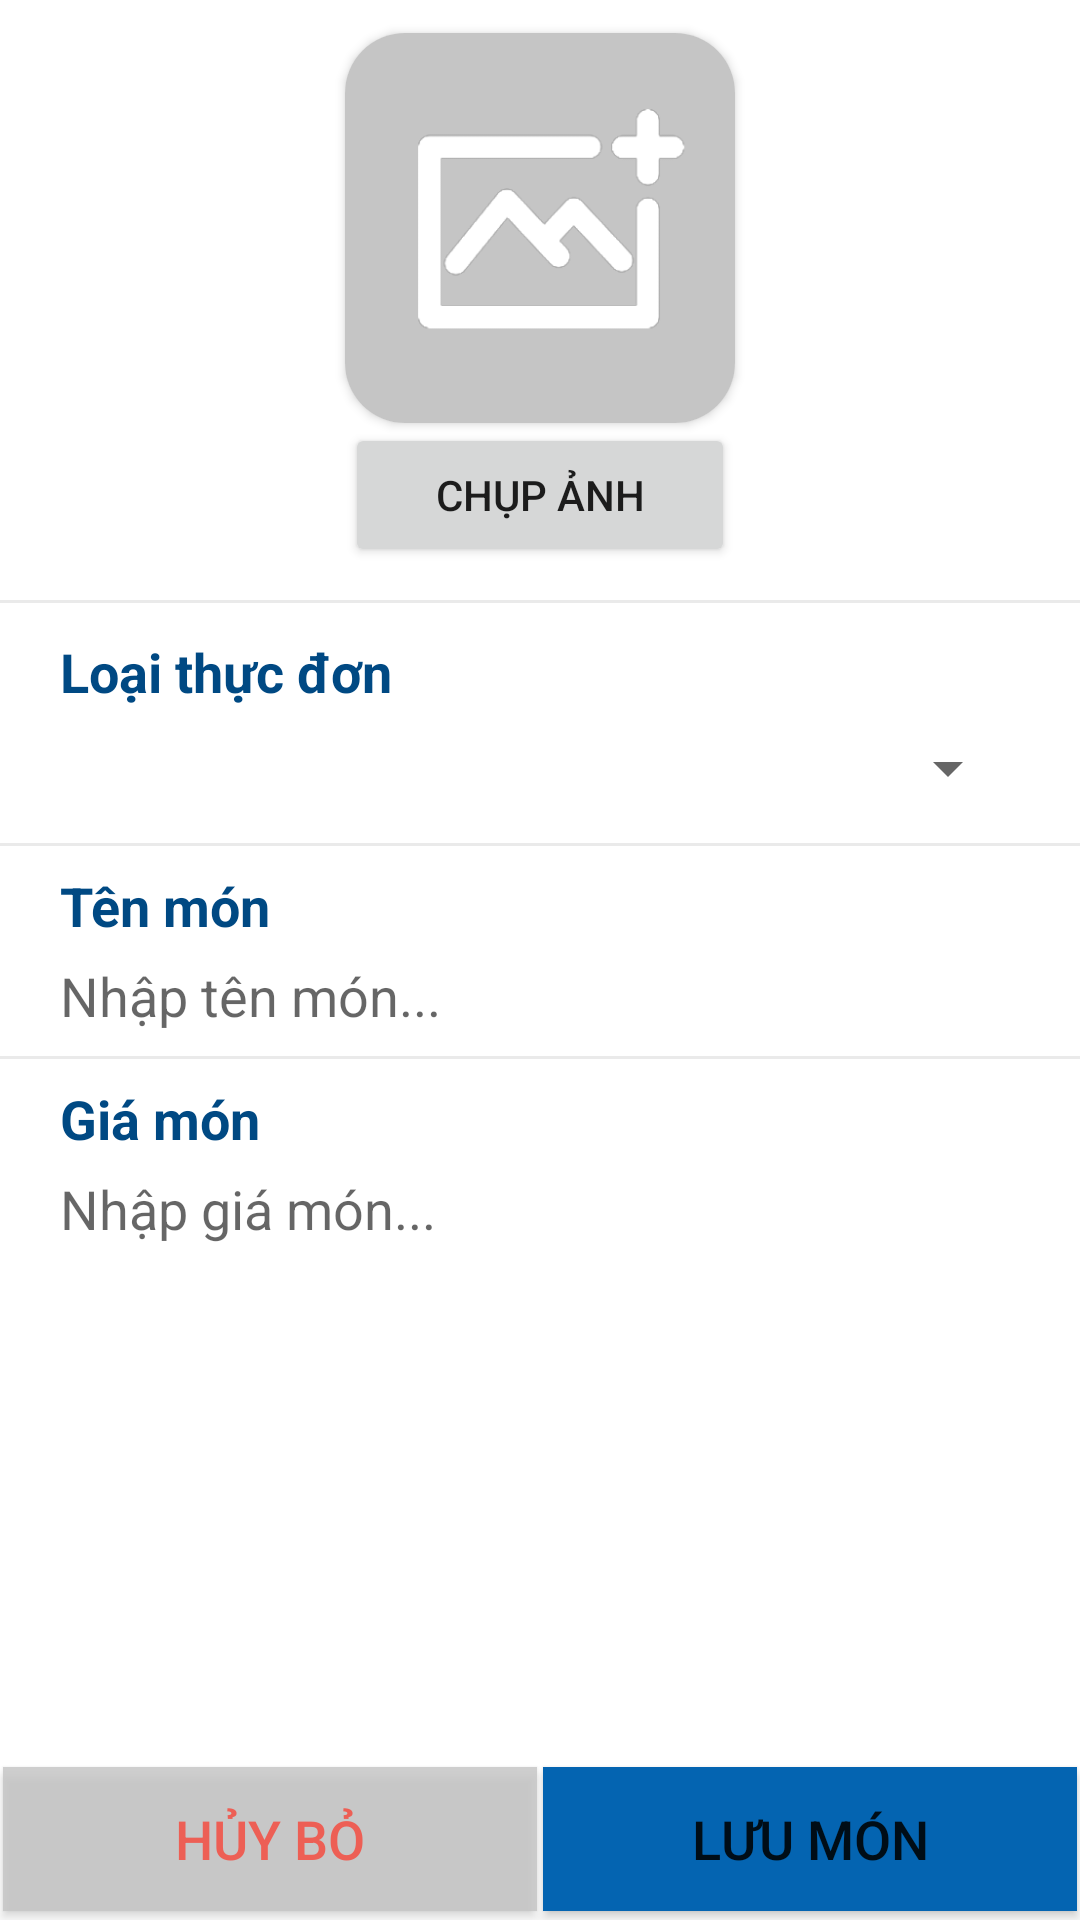

Reconstruct the res/layout file that produces this screen, plus the resources it refers to.
<!-- AndroidManifest.xml: application theme Theme.OrderClient -->
<!-- res/layout/activity_them_thuc_don.xml -->
<?xml version="1.0" encoding="utf-8"?>
<LinearLayout xmlns:android="http://schemas.android.com/apk/res/android"
    xmlns:app="http://schemas.android.com/apk/res-auto"
    xmlns:tools="http://schemas.android.com/tools"
    android:layout_width="match_parent"
    android:layout_height="match_parent"
    android:orientation="vertical"
    tools:context=".SubActivity.ThemThucDon">

    <LinearLayout
        android:layout_width="match_parent"
        android:layout_height="wrap_content"
        android:orientation="vertical"
        android:layout_weight="90">

        <LinearLayout
            android:layout_width="match_parent"
            android:layout_height="wrap_content"
            android:orientation="vertical">

            <LinearLayout
                android:layout_width="match_parent"
                android:layout_height="200dp"
                android:gravity="center"
                android:orientation="vertical">

                <androidx.cardview.widget.CardView
                    android:layout_width="wrap_content"
                    android:layout_height="wrap_content"
                    app:cardCornerRadius="20dp">

                    <ImageView
                        android:id="@+id/img_ttd_photo"
                        android:layout_width="130dp"
                        android:layout_height="130dp"
                        android:scaleType="centerCrop"
                        android:src="@drawable/iconimg"/>
                </androidx.cardview.widget.CardView>

                    <Button
                        android:id="@+id/btn_ttd_camera"
                        android:layout_width="130dp"
                        android:layout_height="wrap_content"
                        android:text="Chụp ảnh"/>
            </LinearLayout>
        </LinearLayout>

        <View
            android:layout_width="match_parent"
            android:layout_height="1dp"
            android:layout_marginBottom="5dp"
            android:background="@color/gray"/>

        <LinearLayout
            android:layout_width="match_parent"
            android:layout_height="wrap_content"
            android:orientation="vertical"
            android:layout_marginLeft="20dp"
            android:layout_marginRight="20dp">

            <TextView
                android:layout_width="match_parent"
                android:layout_height="30dp"
                android:layout_weight="1"
                android:text="Loại thực đơn"
                android:textSize="18sp"
                android:textStyle="bold"
                android:textColor="@color/colorPrimary"
                android:gravity="bottom"/>

            <Spinner
                android:id="@+id/sp_themthucdon"
                android:layout_width="match_parent"
                android:layout_height="40dp"
                android:layout_weight="1"
                android:gravity="center_vertical"/>
        </LinearLayout>

        <View
            android:layout_width="match_parent"
            android:layout_height="1dp"
            android:layout_marginTop="5dp"
            android:layout_marginBottom="5dp"
            android:background="@color/gray"/>

        <LinearLayout
            android:layout_width="match_parent"
            android:layout_height="wrap_content"
            android:layout_marginRight="20dp"
            android:layout_marginLeft="20dp"
            android:orientation="vertical">

            <TextView
                android:layout_width="match_parent"
                android:layout_height="30dp"
                android:layout_weight="1"
                android:text="Tên món"
                android:textSize="18sp"
                android:textStyle="bold"
                android:textColor="@color/colorPrimary"
                android:gravity="center_vertical"/>

            <EditText
                android:id="@+id/edt_ttd_tenmon"
                android:layout_width="match_parent"
                android:layout_height="30dp"
                android:layout_weight="1"
                android:hint="Nhập tên món..."
                android:background="@null"
                android:textSize="18sp"/>
        </LinearLayout>

        <View
            android:layout_width="match_parent"
            android:layout_height="1dp"
            android:layout_marginTop="5dp"
            android:layout_marginBottom="5dp"
            android:background="@color/gray"/>

        <LinearLayout
            android:layout_width="match_parent"
            android:layout_height="wrap_content"
            android:layout_marginRight="20dp"
            android:layout_marginLeft="20dp"
            android:orientation="vertical">

            <TextView
                android:layout_width="match_parent"
                android:layout_height="30dp"
                android:layout_weight="1"
                android:text="Giá món"
                android:textSize="18sp"
                android:textStyle="bold"
                android:textColor="@color/colorPrimary"
                android:gravity="center_vertical"/>

            <EditText
                android:id="@+id/edt_ttd_giamon"
                android:layout_width="match_parent"
                android:layout_height="30dp"
                android:layout_weight="1"
                android:background="@null"
                android:hint="Nhập giá món..."
                android:textSize="18sp"
                android:inputType="number"/>
        </LinearLayout>

    </LinearLayout>

    <LinearLayout
        android:layout_width="match_parent"
        android:layout_height="wrap_content"
        android:orientation="horizontal"
        android:gravity="bottom"
        android:layout_weight="1">

        <Button
            android:id="@+id/btn_ttd_huybo"
            android:layout_width="0dp"
            android:layout_height="wrap_content"
            android:layout_margin="1dp"
            android:layout_weight="1"
            android:alpha="0.8"
            android:background="@drawable/bg_white_corner_0_border_gray"
            android:text="HỦY BỎ"
            android:textColor="@color/red"
            android:textSize="18dp"
            app:backgroundTint="@color/nen" />

        <Button
            android:id="@+id/btn_ttd_luumon"
            android:layout_width="0dp"
            android:layout_height="wrap_content"
            android:layout_margin="1dp"
            android:layout_weight="1"
            android:background="@drawable/bg_blue_corner_0"
            android:textSize="18dp"
            android:layout_marginRight="5dp"
            android:text="LƯU MÓN"/>
    </LinearLayout>
</LinearLayout>
<!-- resources referenced by this layout -->
<resources>
  <color name="colorPrimary">#004983</color>
  <color name="gray">#EAEAEA</color>
  <color name="nen">#C5C5C5</color>
  <color name="red">#F44336</color>
  <!-- drawable bg_blue_corner_0 (drawable-v24) -->
  <?xml version="1.0" encoding="utf-8"?>
  <shape xmlns:android="http://schemas.android.com/apk/res/android">
      <solid android:color="@color/colorPrimary2"/>
      <stroke
          android:width="2dp"
          android:color="@color/colorPrimary2"/>
  </shape>
  <!-- drawable bg_white_corner_0_border_gray (drawable-v24) -->
  <?xml version="1.0" encoding="utf-8"?>
  <shape xmlns:android="http://schemas.android.com/apk/res/android">
      <solid android:color="@color/white"/>
      <stroke
          android:width="2dp"
          android:color="@color/nen"/>
  </shape>
  <!-- drawable iconimg: png bitmap (drawable-v24, 24180 bytes) -->
  <style name="Theme.OrderClient" parent="Theme.MaterialComponents.DayNight.DarkActionBar">
          
          <item name="colorPrimary">@color/colorPrimary2</item>
          <item name="colorPrimaryVariant">@color/colorPrimary</item>
          <item name="colorOnPrimary">@color/white</item>
          
          <item name="colorSecondary">@color/colorPrimary2</item>
          <item name="colorSecondaryVariant">@color/teal_700</item>
          
          <item name="colorOnSecondary">@color/white</item>
          
          <item name="android:statusBarColor" tools:targetApi="l">?attr/colorPrimaryVariant</item>
          
      </style>
  <color name="colorPrimary2">#0464b1</color>
  <color name="white">#FFFFFFFF</color>
  <color name="teal_700">#FF018786</color>
</resources>
